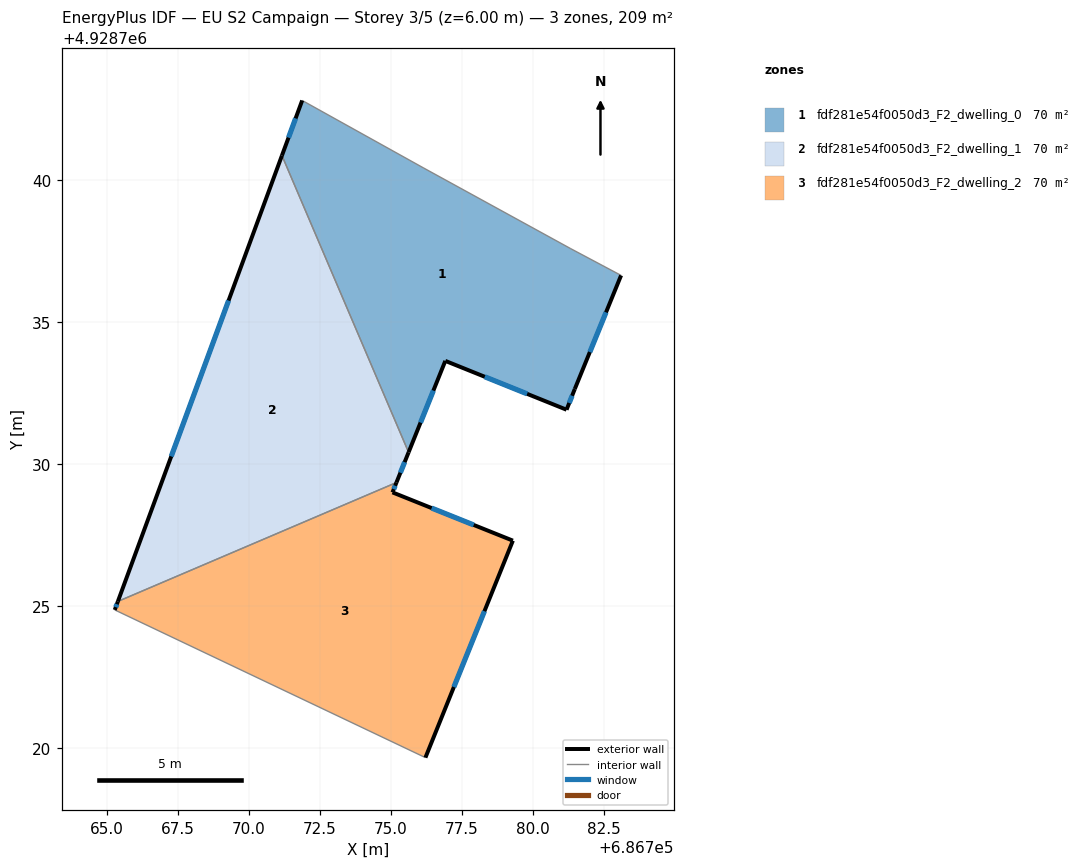
=== STOREY PLAN SPEC (per zone: floor XY polygon, exterior-wall plan segments, windows/doors) ===
zone 1: fdf281e54f0050d3_F2_dwelling_0  (69.5 m²)
  floor: (686781.18, 4928731.92) (686781.47, 4928732.65) (686783.10, 4928736.65) (686781.33, 4928737.59) (686776.15, 4928740.43) (686771.87, 4928742.81) (686771.16, 4928740.87) (686775.62, 4928730.42) (686776.91, 4928733.64)
  exterior wall: (686776.91, 4928733.64) – (686775.62, 4928730.42)  [3.5 m]
    window: (686776.49, 4928732.59) – (686776.04, 4928731.47)  [1.3 m²]
  exterior wall: (686771.16, 4928740.87) – (686771.87, 4928742.81)  [2.1 m]
    window: (686771.39, 4928741.50) – (686771.64, 4928742.18)  [0.8 m²]
  exterior wall: (686783.10, 4928736.65) – (686781.47, 4928732.65)  [4.3 m]
    window: (686782.57, 4928735.35) – (686782.00, 4928733.95)  [1.6 m²]
  exterior wall: (686781.47, 4928732.65) – (686781.18, 4928731.92)  [0.8 m]
    window: (686781.37, 4928732.41) – (686781.27, 4928732.16)  [0.3 m²]
  exterior wall: (686781.18, 4928731.92) – (686776.91, 4928733.64)  [4.6 m]
    window: (686779.79, 4928732.48) – (686778.30, 4928733.08)  [1.7 m²]
  interior walls: 4
zone 2: fdf281e54f0050d3_F2_dwelling_1  (69.5 m²)
  floor: (686775.19, 4928729.36) (686775.62, 4928730.42) (686771.16, 4928740.87) (686765.38, 4928725.17)
  exterior wall: (686765.38, 4928725.17) – (686771.16, 4928740.87)  [16.7 m]
    window: (686767.26, 4928730.28) – (686769.28, 4928735.76)  [6.1 m²]
  exterior wall: (686775.62, 4928730.42) – (686775.19, 4928729.36)  [1.1 m]
    window: (686775.48, 4928730.07) – (686775.33, 4928729.70)  [0.4 m²]
  interior walls: 2
zone 3: fdf281e54f0050d3_F2_dwelling_2  (69.5 m²)
  floor: (686776.21, 4928719.67) (686779.29, 4928727.31) (686775.05, 4928729.01) (686775.19, 4928729.36) (686765.38, 4928725.17) (686765.27, 4928724.87)
  exterior wall: (686765.27, 4928724.87) – (686765.38, 4928725.17)  [0.3 m]
    window: (686765.31, 4928724.97) – (686765.34, 4928725.07)  [0.1 m²]
  exterior wall: (686775.19, 4928729.36) – (686775.05, 4928729.01)  [0.4 m]
    window: (686775.14, 4928729.24) – (686775.10, 4928729.12)  [0.1 m²]
  exterior wall: (686775.05, 4928729.01) – (686779.29, 4928727.31)  [4.6 m]
    window: (686776.43, 4928728.46) – (686777.91, 4928727.86)  [1.7 m²]
  exterior wall: (686779.29, 4928727.31) – (686776.21, 4928719.67)  [8.2 m]
    window: (686778.29, 4928724.83) – (686777.21, 4928722.15)  [3.0 m²]
  interior walls: 2

=== DERIVED (storey summary) ===
Building: EU S2 Campaign
Storey: 3 of 5  (floor level z = 6.00 m)
Storey gross floor area: 208.6 m²
Zones on this storey: 3
  - fdf281e54f0050d3_F2_dwelling_0: floor 69.5 m²; exterior wall 15.2 m (45.7 m²); 5 window(s) 5.6 m²; WWR 12.2%
  - fdf281e54f0050d3_F2_dwelling_1: floor 69.5 m²; exterior wall 17.9 m (53.6 m²); 2 window(s) 6.6 m²; WWR 12.2%
  - fdf281e54f0050d3_F2_dwelling_2: floor 69.5 m²; exterior wall 13.5 m (40.5 m²); 4 window(s) 4.9 m²; WWR 12.2%
Zone adjacency (shared interzone walls):
  - fdf281e54f0050d3_F2_dwelling_0 ↔ fdf281e54f0050d3_F2_dwelling_1
  - fdf281e54f0050d3_F2_dwelling_1 ↔ fdf281e54f0050d3_F2_dwelling_2